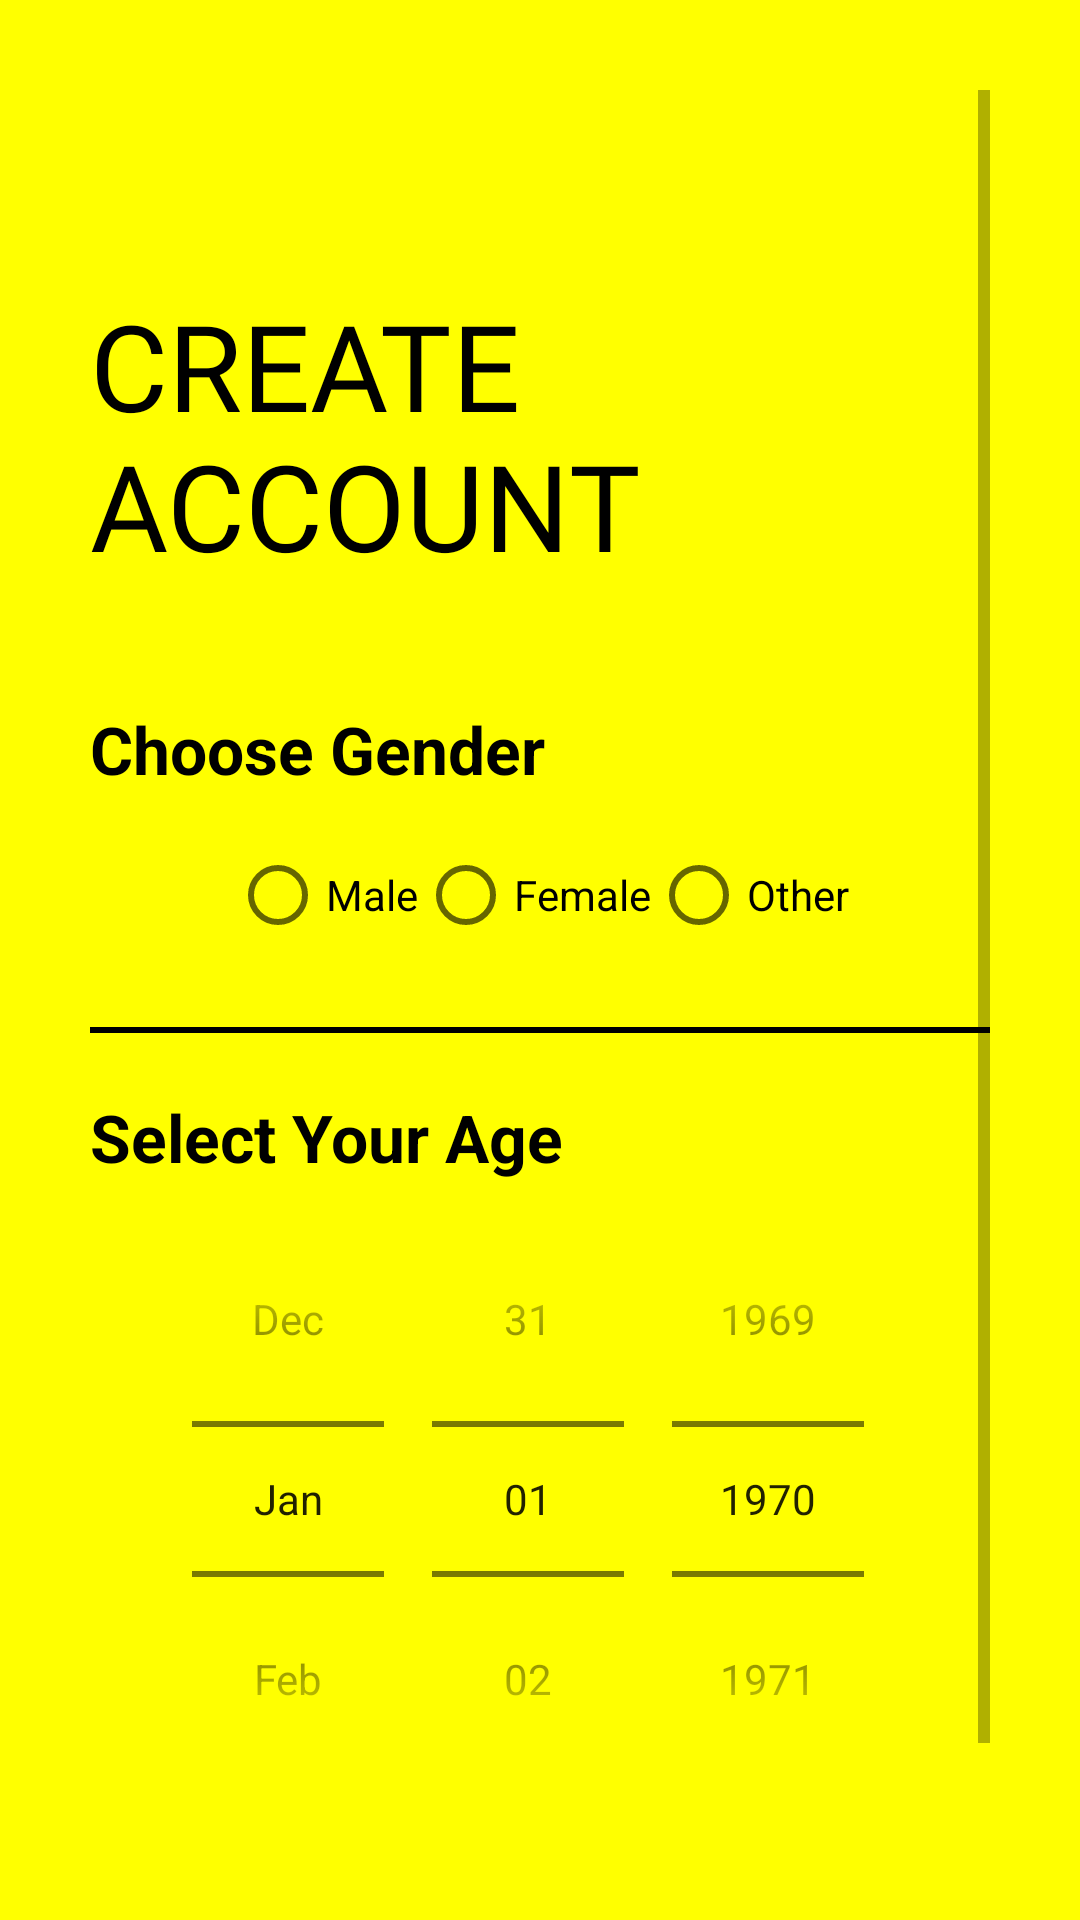

The Android layout XML behind this screen, and the referenced resources:
<!-- AndroidManifest.xml: application theme Theme.MiniProject -->
<!-- res/layout/activity_next_log.xml -->
<?xml version="1.0" encoding="utf-8"?>
    <ScrollView
    xmlns:android="http://schemas.android.com/apk/res/android"
    xmlns:app="http://schemas.android.com/apk/res-auto"
    xmlns:tools="http://schemas.android.com/tools"
    android:layout_width="match_parent"
    android:layout_height="match_parent"
    android:background="#FFFF00"
    android:padding="30dp"
    tools:context=".nextLog">
<LinearLayout
    android:layout_width="match_parent"
    android:layout_height="wrap_content"
    android:orientation="vertical">
    <ImageView
        android:layout_width="wrap_content"
        android:layout_height="45dp"
        android:padding="5dp"
        android:transitionName="transition_back_btn"
        android:layout_alignParentRight="true"
        android:id="@+id/back_button"/>
    <TextView
        android:layout_width="wrap_content"
        android:layout_height="wrap_content"
        android:text="@string/ac"
        android:textSize="40sp"
        android:id="@+id/signuptitle"
        android:transitionName="transition_title"
        android:textColor="@color/black"
        android:fontFamily="@font/baloo_bhai"
        android:textAllCaps="true"
        android:layout_marginTop="20dp"/>
    <LinearLayout
        android:layout_width="match_parent"
        android:layout_height="wrap_content"
        android:orientation="vertical"
        android:layout_marginTop="40dp">
        <TextView
            android:layout_width="wrap_content"
            android:layout_height="wrap_content"
            android:text="Choose Gender"
            android:textColor="@color/black"
            android:textStyle="bold"
            android:textSize="22sp"/>
        <RadioGroup
            android:layout_width="wrap_content"
            android:layout_height="match_parent"
            android:layout_gravity="center"
            android:layout_marginTop="10dp"
            android:orientation="horizontal">
            <RadioButton
                android:id="@+id/radioButton"
                android:layout_width="wrap_content"
                android:layout_height="wrap_content"
                android:textColor="@color/black"
                android:text="Male" />
            <RadioButton
                android:id="@+id/radioButton2"
                android:layout_width="wrap_content"
                android:layout_height="wrap_content"
                android:text="Female"
                android:textColor="@color/black"/>
            <RadioButton
                android:id="@+id/radioButton3"
                android:layout_width="wrap_content"
                android:layout_height="wrap_content"
                android:text="Other"
                android:textColor="@color/black"/>
        </RadioGroup>
        <View
            android:layout_width="match_parent"
            android:layout_height="2dp"
            android:background="@color/black"
            android:layout_marginTop="20dp"
            android:layout_marginBottom="20dp">
        </View>
        <TextView
            android:layout_width="wrap_content"
            android:layout_height="wrap_content"
            android:text="Select Your Age"
            android:textColor="@color/black"
            android:textStyle="bold"
            android:textSize="22sp"/>
        <DatePicker
            android:layout_width="match_parent"
            android:layout_height="wrap_content"
            android:datePickerMode="spinner"
            android:calendarViewShown="false"
            android:spinnersShown="true"
            />
    </LinearLayout>
    <Button
        android:layout_width="match_parent"
        android:layout_height="wrap_content"
        android:text="Next"
        android:onClick="nextsignur"
        android:id="@+id/signupnext"
        android:transitionName="transition_next_btn"
        android:background="@color/black"
        android:textColor="@color/black"
        android:layout_marginTop="20dp"
        android:elevation="5dp"
        tools:ignore="OnClick" />
</LinearLayout>
</ScrollView>
<!-- resources referenced by this layout -->
<resources>
  <string name="ac">Create Account</string>
  <style name="Theme.MiniProject" parent="Theme.MaterialComponents.DayNight.DarkActionBar">
          
          <item name="colorPrimary">@color/purple_500</item>
          <item name="colorPrimaryVariant">@color/purple_700</item>
          <item name="colorOnPrimary">@color/white</item>
          
          <item name="colorSecondary">@color/teal_200</item>
          <item name="colorSecondaryVariant">@color/teal_700</item>
          <item name="colorOnSecondary">@color/black</item>
          
          <item name="android:statusBarColor" tools:targetApi="l">?attr/colorPrimaryVariant</item>
          
          <item name="android:windowContentTransitions">true</item>
      </style>
  <!-- not gathered from this repository: default colours our renderer supplied (Android Studio template values) -->
  <color name="purple_500">#FF6200EE</color>
  <color name="purple_700">#FF3700B3</color>
  <color name="teal_200">#FF03DAC5</color>
  <color name="teal_700">#FF018786</color>
  <color name="black">#FF000000</color>
  <color name="white">#FFFFFFFF</color>
</resources>
